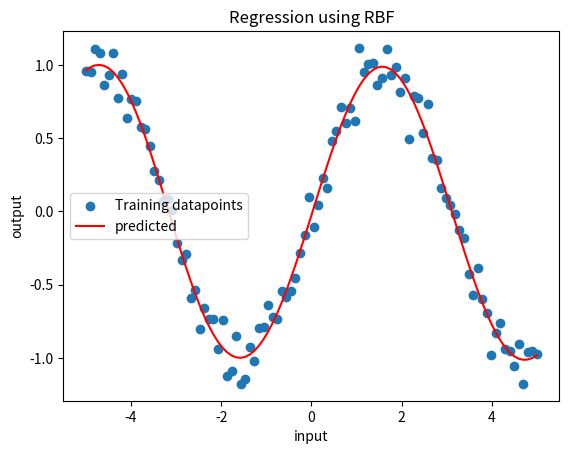

Recreate this plot in Python.
import numpy as np
import matplotlib.pyplot as plt

x = np.linspace(-5,5,100).reshape(-1,1)
y = np.sin(x).ravel() + 0.1 * np.random.randn(100)

def rbf_ker_fun(x,c,s):
    rbf = np.exp(-0.5 * ((x-c)/s)**2)
    return rbf

def train():
    centers = np.linspace(-5,5,10)
    widths = 1.0
    
    rbf = rbf_ker_fun(x,centers,widths)
    phi = np.column_stack([rbf for c in centers])
    
    weights = np.linalg.lstsq(phi,y, rcond=None)[0]
    y_pred = phi.dot(weights)
    
    return y_pred

y_pred = train()

plt.scatter(x,y,label='Training datapoints')
plt.plot(x,y_pred,color='red', label='predicted')
plt.xlabel('input')
plt.ylabel('output')
plt.title("Regression using RBF")
plt.legend()
plt.show()

